Run: headless pygame with SDL's dummy video driver; simulated clock (each Clock.tick advances the game by its frame time, no real sleeping); random seed 0; keys injected as events and as key.get_pressed() state; no mouse input.
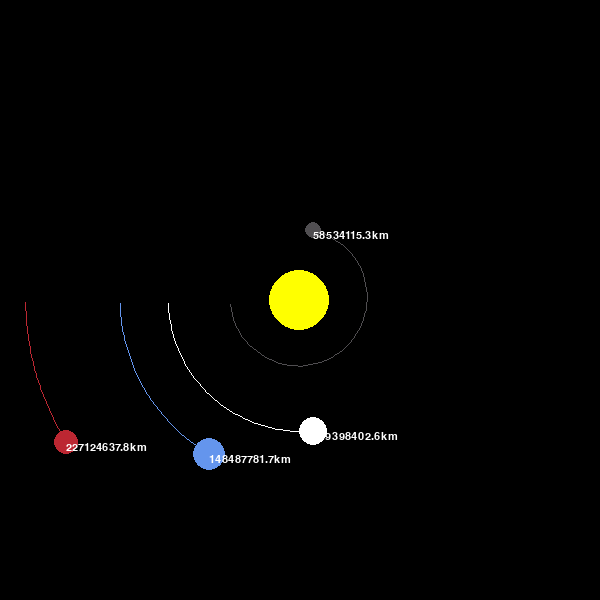
Frame 1 of 4 · flips 1–60 · no input
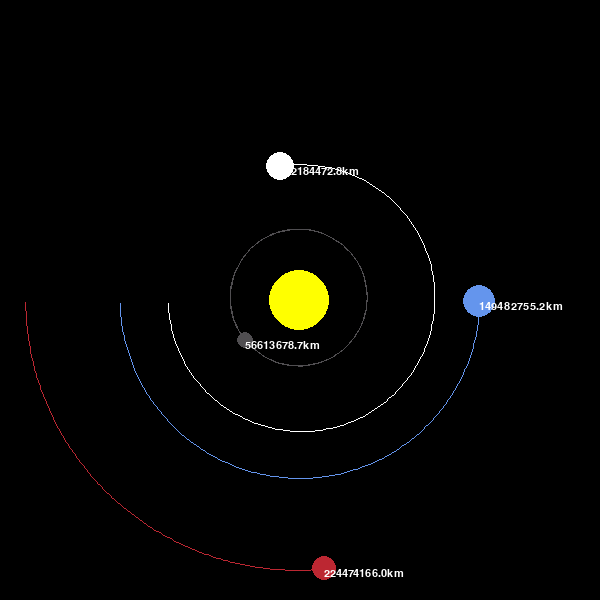
Frame 2 of 4 · flips 61–180 · tapped SPACE, RETURN · held RIGHT (→), D
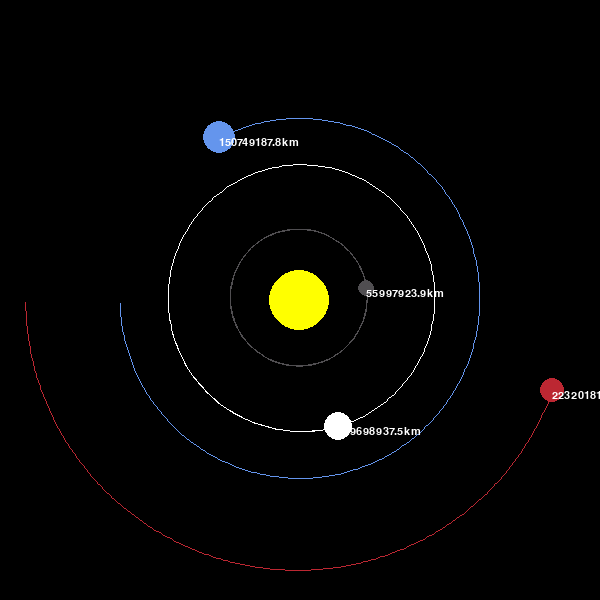
Frame 3 of 4 · flips 181–300 · held DOWN (↓), S
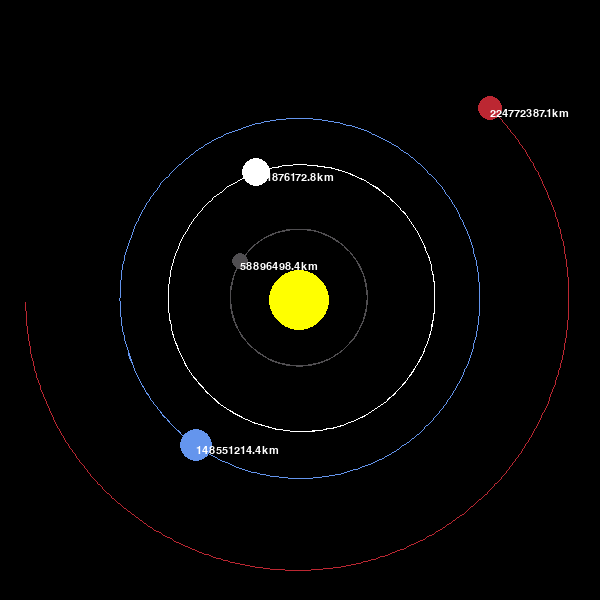
Frame 4 of 4 · flips 301–420 · held LEFT (←), A, UP (↑), W

The pygame program that drew these frames:

import pygame
import math
pygame.init()
# Set the dimensions of the window
WIDTH, HEIGHT = 600, 600
WINDOW = pygame.display.set_mode((WIDTH, HEIGHT))
pygame.display.set_caption("Planet Simulation")
WHITE = (255,255,255)
YELLOW = (255,255,0)
BLUE = (100, 149, 237)
RED = (188,39,50)
DARK_GREY = (80, 78, 81)
FONT = pygame.font.SysFont("comicsans", 16)



class Planet:
    AU = 149.6e6 * 1000 #astronomical units
    G = 6.67428e-11
    SCALE = 180 / AU #so that 1 AU = 100 pixels approx
    TIMESTEP = 3600*24 #simulating 1 day per tick

    def __init__(self, x, y, radius, color, mass):
        self.x = x
        self.y = y
        self.radius = radius
        self.color = color #RGB tuple for planet's surface color
        self.mass = mass

        self.orbit = []
        self.sun = False
        self.distance_to_sun = 0

        #velocities of the planets
        self.x_vel = 0
        self.y_vel = 0
    
    def draw(self, win):
        x = self.x * self.SCALE + WIDTH / 2 #adding width/2 in order to put the planet at center bcuz 0,0 is top left in pygame
        y = self.y * self.SCALE + HEIGHT / 2
        pygame.draw.circle(win, self.color, (x,y), self.radius)

        #this is to draw the orbits
        if len(self.orbit) > 2:
            updated_points = []
            for point in self.orbit:
                x,y = point
                x = x * self.SCALE + WIDTH/2
                y = y * self.SCALE + HEIGHT/2
                updated_points.append((x,y))
            
            pygame.draw.lines(win, self.color, False, updated_points)
        
        #to display the distance, proving its not circular but rather elliptical
        if not self.sun:
            distance_text = FONT.render(f"{round(self.distance_to_sun/1000, 1)}km", 1, WHITE)
            win.blit(distance_text, (x,y))


    def attraction(self, other): #takes in the planet and other planet as arguments

        #this is to calculate the r value in GMm/ r**2
        other_x, other_y = other.x, other.y
        distance_x = other.x - self.x
        distance_y = other.y - self.y
        distance = math.sqrt(distance_x ** 2 + distance_y ** 2)

        #if other planet is sun, simply store the distance
        if other.sun:
            self.distance_to_sun = distance

        #calc of force
        force = self.G * self.mass * other.mass / distance**2

        #use math.atan2 to find tan inverse bcuz tan inverse(y/x) = theta
        theta = math.atan2(distance_y, distance_x)

        # breaking the force into it's x and y components.
        force_x = math.cos(theta) * force
        force_y = math.sin(theta) * force
        return force_x, force_y

    def update_position(self, planets):
        total_fx = total_fy = 0 #total force in x and y direcns are initialized to 0

        #here, we are calculating the forces exerted by all other planets(as well as sun) on the current planet.
        #Bcuz the sun is not the only body applying force on the planet.
        #for each planet except itself, apply the forces
        #There will be an equilibrium maintained and planet will rotate in an elliptical orbit

        for planet in planets:
            if self == planet:
                continue
            fx, fy = self.attraction(planet)
            total_fx += fx
            total_fy += fy

        #calc of velocities
        self.x_vel += total_fx / self.mass * self.TIMESTEP
        self.y_vel += total_fy / self.mass * self.TIMESTEP

        #updating x and y position by using the velocities
        self.x += self.x_vel * self.TIMESTEP
        self.y += self.y_vel * self.TIMESTEP
        self.orbit.append((self.x, self.y))


def main():
    run = True
    clock = pygame.time.Clock() #without this, the simulation would run at speed of cpu
    sun = Planet(0, 0, 30, YELLOW, 1.98892 * 10**30)
    sun.sun = True
    earth = Planet(-1*Planet.AU , 0, 16, BLUE, 5.9742 * 10**24) #-1 multiplied bcuz its put on left of sun
    earth.y_vel = 29.783 * 1000

    mars = Planet(-1.524 * Planet.AU, 0, 12, RED, 6.39 * 10**22)
    mars.y_vel = 24.007 * 1000

    mercury = Planet(-0.387 * Planet.AU, 0, 8, DARK_GREY, 0.330*10**24)
    mercury.y_vel = 47.4 * 1000

    venus = Planet(-0.732 * Planet.AU, 0, 14, WHITE, 4.8685*10**24)
    venus.y_vel = 35.02 * 1000


    planets = [sun, earth, mars, mercury, venus]

    while run:
        clock.tick(60) #frames per second = 60
        WINDOW.fill((0,0,0))
        for event in pygame.event.get():
            if event.type == pygame.QUIT:
                run = False
        
        for planet in planets:
            planet.update_position(planets)
            planet.draw(WINDOW)
        pygame.display.update() #updates all actions which have been performed
    pygame.quit()

main()
